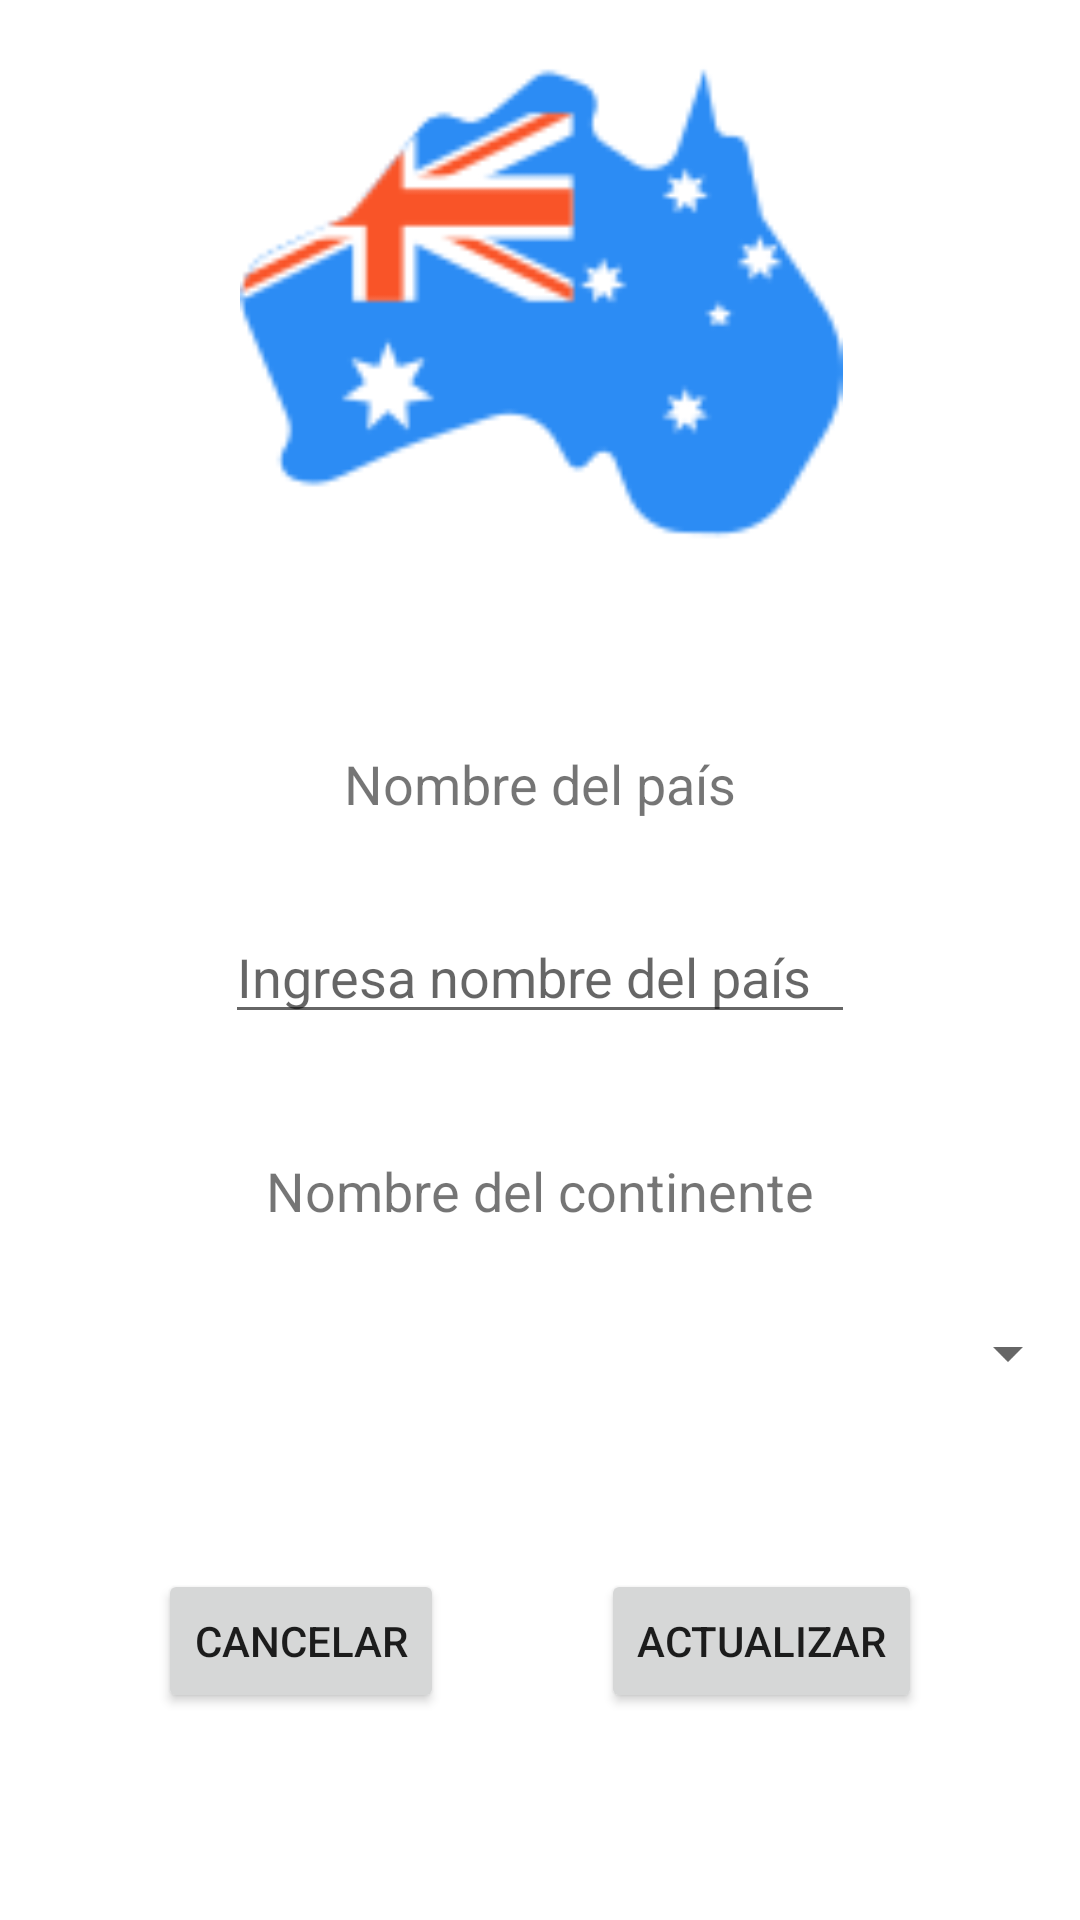

This screen was rendered from an Android layout file. Write that file and the resources it references.
<!-- AndroidManifest.xml: application theme Theme.Septiembre_14 -->
<!-- res/layout/activity_edit.xml -->
<?xml version="1.0" encoding="utf-8"?>
<androidx.constraintlayout.widget.ConstraintLayout xmlns:android="http://schemas.android.com/apk/res/android"
    xmlns:app="http://schemas.android.com/apk/res-auto"
    xmlns:tools="http://schemas.android.com/tools"
    android:layout_width="match_parent"
    android:layout_height="match_parent"
    tools:context=".EditActivity">

    <ImageView
        android:id="@+id/imgContienenteEdit"
        android:layout_width="416dp"
        android:layout_height="201dp"
        app:layout_constraintEnd_toEndOf="parent"
        app:layout_constraintStart_toStartOf="parent"
        app:layout_constraintTop_toTopOf="parent"
        app:srcCompat="@drawable/australia" />

    <TextView
        android:id="@+id/textView3"
        android:layout_width="wrap_content"
        android:layout_height="wrap_content"
        android:layout_marginTop="48dp"
        android:text="@string/lblNombre"
        android:textSize="18sp"
        app:layout_constraintEnd_toEndOf="parent"
        app:layout_constraintHorizontal_bias="0.5"
        app:layout_constraintStart_toStartOf="parent"
        app:layout_constraintTop_toBottomOf="@+id/imgContienenteEdit" />

    <EditText
        android:id="@+id/txtNombreEdit"
        android:layout_width="wrap_content"
        android:layout_height="wrap_content"
        android:layout_marginTop="30dp"
        android:ems="10"
        android:hint="@string/hint_txt"
        android:inputType="textPersonName"
        app:layout_constraintEnd_toEndOf="parent"
        app:layout_constraintHorizontal_bias="0.5"
        app:layout_constraintStart_toStartOf="parent"
        app:layout_constraintTop_toBottomOf="@+id/textView3" />

    <TextView
        android:id="@+id/textView4"
        android:layout_width="wrap_content"
        android:layout_height="wrap_content"
        android:layout_marginTop="40dp"
        android:text="@string/lblContientes"
        android:textSize="18sp"
        app:layout_constraintEnd_toEndOf="parent"
        app:layout_constraintHorizontal_bias="0.5"
        app:layout_constraintStart_toStartOf="parent"
        app:layout_constraintTop_toBottomOf="@+id/txtNombreEdit" />

    <Spinner
        android:id="@+id/spContinentesEdit"
        android:layout_width="match_parent"
        android:layout_height="wrap_content"
        android:layout_marginTop="30dp"
        app:layout_constraintEnd_toEndOf="parent"
        app:layout_constraintHorizontal_bias="0.5"
        app:layout_constraintStart_toStartOf="parent"
        app:layout_constraintTop_toBottomOf="@+id/textView4" />

    <Button
        android:id="@+id/btnCancelar"
        android:layout_width="wrap_content"
        android:layout_height="wrap_content"
        android:layout_marginTop="60dp"
        android:text="@string/btnCancelar"
        app:layout_constraintEnd_toStartOf="@+id/btnActualizar"
        app:layout_constraintHorizontal_bias="0.5"
        app:layout_constraintStart_toStartOf="parent"
        app:layout_constraintTop_toBottomOf="@+id/spContinentesEdit" />

    <Button
        android:id="@+id/btnActualizar"
        android:layout_width="wrap_content"
        android:layout_height="wrap_content"
        android:layout_marginTop="60dp"
        android:text="@string/btnActualizar"
        app:layout_constraintEnd_toEndOf="parent"
        app:layout_constraintHorizontal_bias="0.5"
        app:layout_constraintStart_toEndOf="@+id/btnCancelar"
        app:layout_constraintTop_toBottomOf="@+id/spContinentesEdit" />
</androidx.constraintlayout.widget.ConstraintLayout>
<!-- resources referenced by this layout -->
<resources>
  <!-- drawable australia: png bitmap (drawable-v24, 5945 bytes) -->
  <string name="btnActualizar">Actualizar</string>
  <string name="btnCancelar">Cancelar</string>
  <string name="hint_txt">Ingresa nombre del país</string>
  <string name="lblContientes">Nombre del continente</string>
  <string name="lblNombre">Nombre del país</string>
  <style name="Theme.Septiembre_14" parent="Theme.MaterialComponents.DayNight.DarkActionBar">
          
          <item name="colorPrimary">@color/purple_500</item>
          <item name="colorPrimaryVariant">@color/purple_700</item>
          <item name="colorOnPrimary">@color/white</item>
          
          <item name="colorSecondary">@color/teal_200</item>
          <item name="colorSecondaryVariant">@color/teal_700</item>
          <item name="colorOnSecondary">@color/black</item>
          
          <item name="android:statusBarColor" tools:targetApi="l">?attr/colorPrimaryVariant</item>
          
      </style>
  <!-- not gathered from this repository: default colours our renderer supplied (Android Studio template values) -->
  <color name="purple_500">#FF6200EE</color>
  <color name="purple_700">#FF3700B3</color>
  <color name="teal_200">#FF03DAC5</color>
  <color name="teal_700">#FF018786</color>
  <color name="black">#FF000000</color>
  <color name="white">#FFFFFFFF</color>
</resources>
